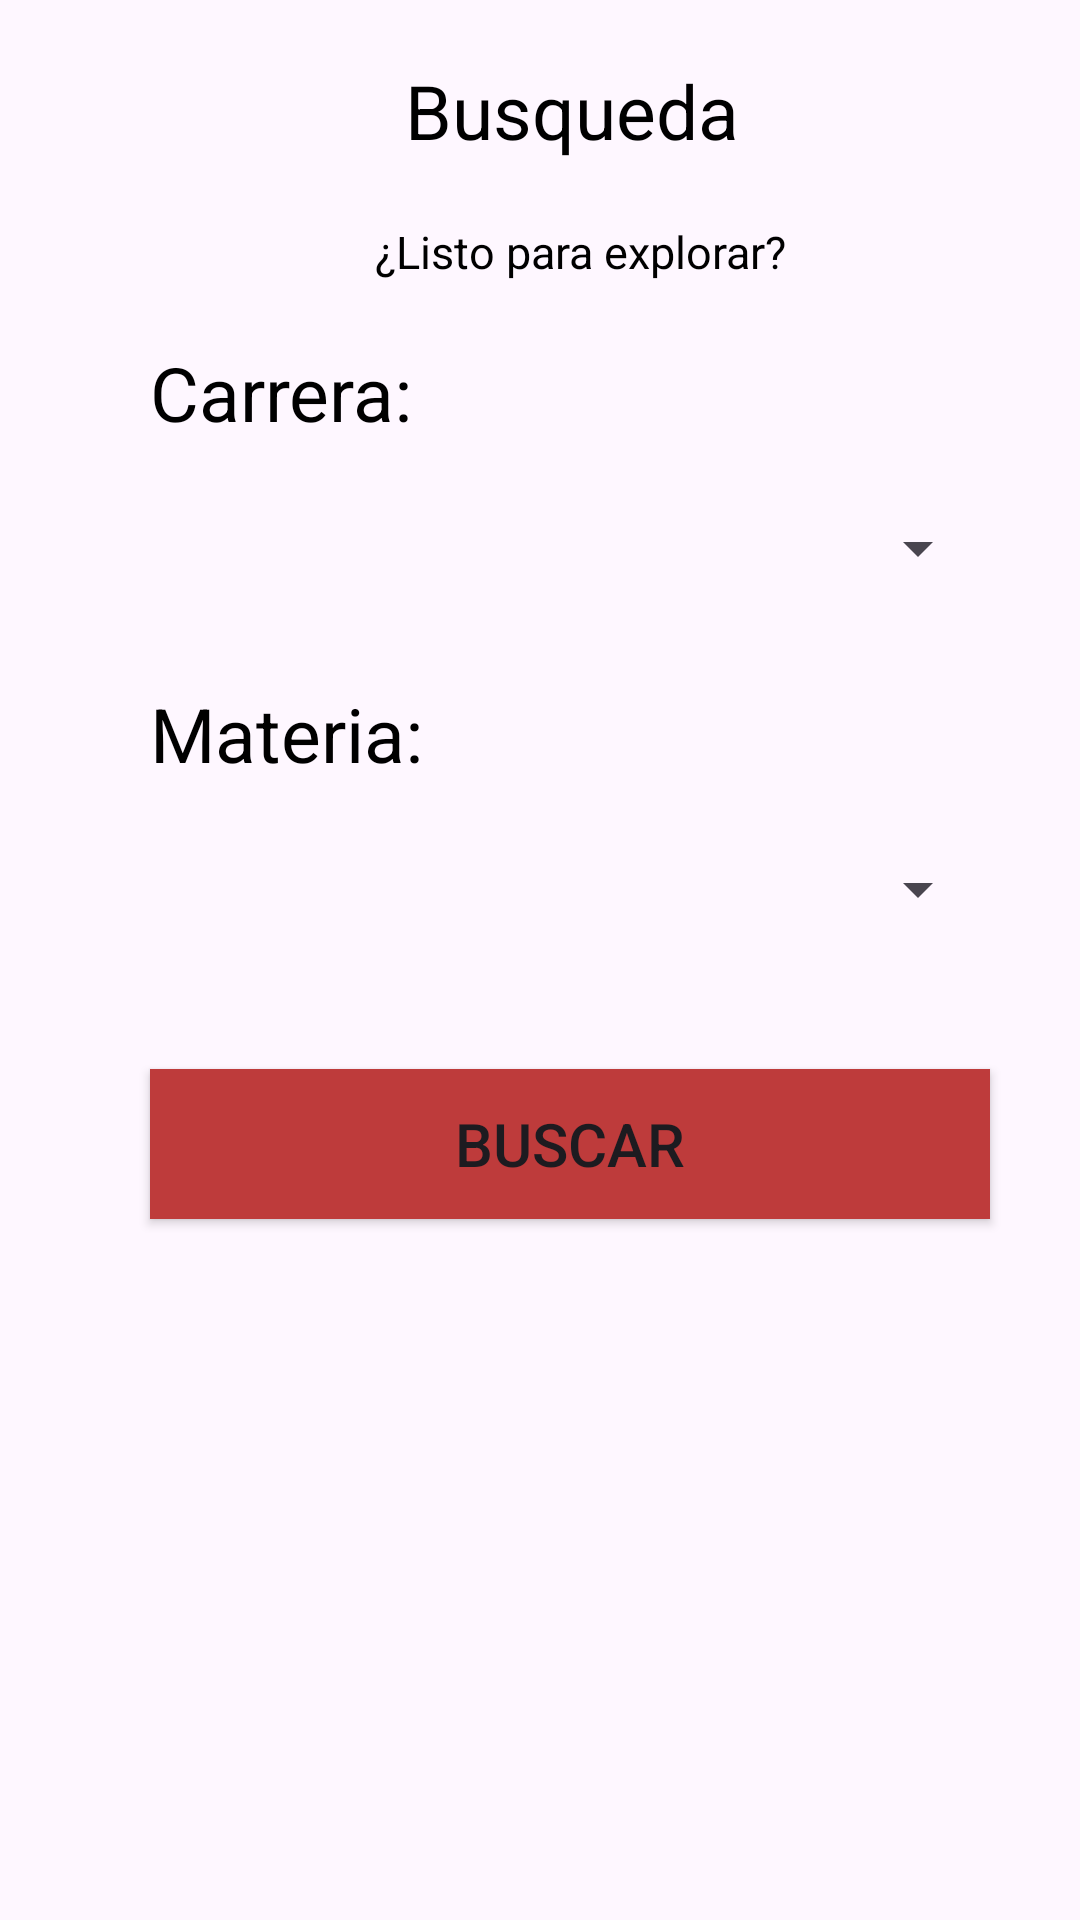

The Android layout XML behind this screen, and the referenced resources:
<!-- AndroidManifest.xml: application theme Theme.EduxploraP -->
<!-- res/layout/fragment_buscar__coor.xml -->
<?xml version="1.0" encoding="utf-8"?>
<FrameLayout xmlns:android="http://schemas.android.com/apk/res/android"
    xmlns:tools="http://schemas.android.com/tools"
    android:layout_width="match_parent"
    android:layout_height="match_parent"
    tools:context=".buscar_Coor">

    

    <RelativeLayout
        android:layout_width="match_parent"
        android:layout_height="match_parent">



        <TextView
            android:layout_width="wrap_content"
            android:layout_height="wrap_content"
            android:text="Busqueda"
            android:textSize="25sp"
            android:textColor="#000000"
            android:layout_marginTop="20sp"
            android:layout_marginLeft="135sp"
            android:id="@+id/tvBus"/>

        <TextView
            android:layout_width="wrap_content"
            android:layout_height="wrap_content"
            android:text="¿Listo para explorar?"
            android:textSize="15sp"
            android:textColor="#000000"
            android:layout_below="@+id/tvBus"
            android:layout_marginTop="20sp"
            android:layout_marginLeft="125sp"
            android:id="@+id/tvListo"/>

        <TextView
            android:layout_width="wrap_content"
            android:layout_height="wrap_content"
            android:text="Carrera:"
            android:textSize="25sp"
            android:textColor="#000000"
            android:layout_below="@+id/tvListo"
            android:layout_marginTop="20sp"
            android:layout_marginLeft="50sp"
            android:id="@+id/tvCarrera"/>

        <Spinner
            android:layout_width="280sp"
            android:layout_height="50sp"
            android:layout_below="@id/tvCarrera"
            android:layout_marginLeft="50sp"
            android:layout_marginTop="10sp"
            android:id="@+id/Sr_uno"/>

        <TextView
            android:layout_width="wrap_content"
            android:layout_height="wrap_content"
            android:text="Materia:"
            android:textSize="25sp"
            android:textColor="#000000"
            android:layout_below="@+id/Sr_uno"
            android:layout_marginTop="20sp"
            android:layout_marginLeft="50sp"
            android:id="@+id/tvMateria"/>

        <Spinner
            android:layout_width="280sp"
            android:layout_height="50sp"
            android:layout_below="@id/tvMateria"
            android:layout_marginLeft="50sp"
            android:layout_marginTop="10sp"
            android:id="@+id/Sr_dos"/>


        <Button
            android:layout_width="280sp"
            android:layout_height="50sp"
            android:layout_below="@id/Sr_dos"
            android:layout_marginLeft="50sp"
            android:layout_marginTop="35sp"
            android:background="#BE3B3B"
            android:text="Buscar"
            android:textSize="20sp"
            android:id="@+id/btnBuscar"/>

        <TextView
            android:layout_width="wrap_content"
            android:layout_height="wrap_content"
            android:text=""
            android:layout_below="@+id/btnBuscar"
            android:layout_margin="20sp"
            android:id="@+id/tvBuscar"/>

    </RelativeLayout>

</FrameLayout>
<!-- resources referenced by this layout -->
<resources>
  <style name="Theme.EduxploraP" parent="Base.Theme.EduxploraP" />
  <style name="Base.Theme.EduxploraP" parent="Theme.Material3.DayNight.NoActionBar">
          
          
      </style>
</resources>
